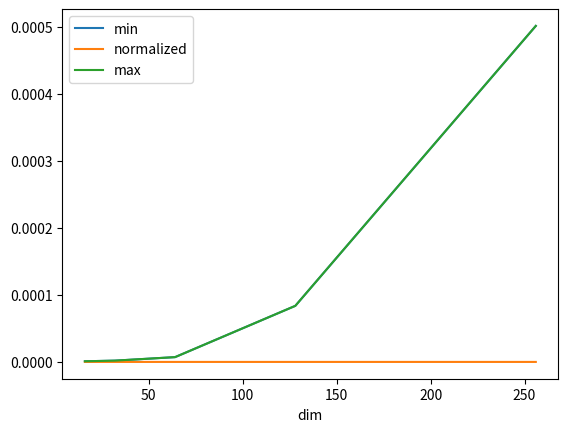

Reproduce this figure in Python.
import time
import tqdm
import pandas
import matplotlib.pyplot as plt
import numpy as np

def matmul(a,b):
    return a@b

obs= []
for dim in tqdm.tqdm([16, 32, 64, 128, 256]):
    a = np.random.rand(dim, dim)
    b = np.random.rand(dim, dim)
    matmul(a, b)

    begin = time.perf_counter()
    for i in range(10):
        mes = []
        begin = time.time()
        matmul(a ,b)
        duration = time.time() - begin
        mes.append(duration)
    obs.append(dict(dim=dim, duration=sum(mes), normalized = sum(mes) / len(mes) / dim**3, max = max(mes), min = min(mes)))
    #print(f"dim={dim}, duration={duration}")

df = pandas.DataFrame(obs)
print(df)
fig, ax = plt.subplots(1,1)
df.plot(x="dim", y=["min", "normalized", "max"], ax=ax)
fig.savefig("bench_2.png")
